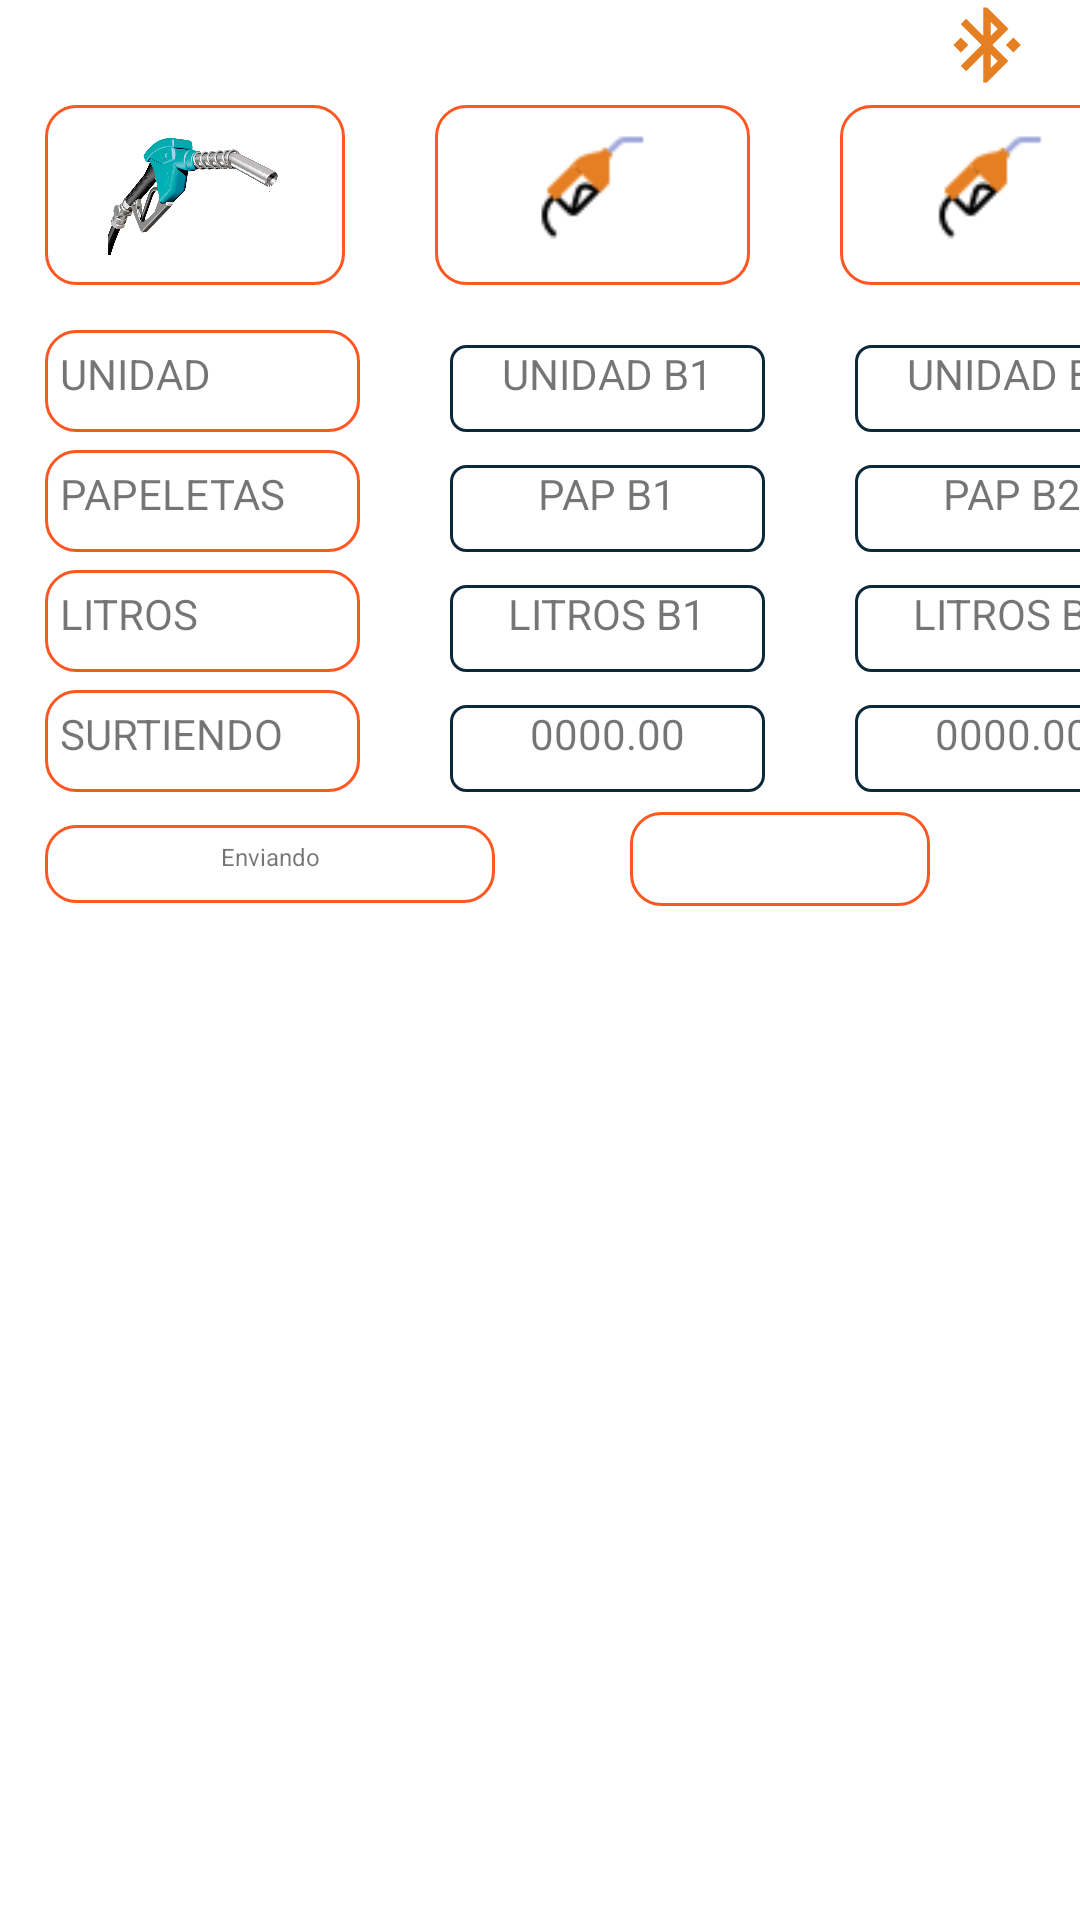

The Android layout XML behind this screen, and the referenced resources:
<!-- AndroidManifest.xml: application theme Theme.Sondas -->
<!-- res/layout/activity_panel.xml -->
<?xml version="1.0" encoding="utf-8"?>
<RelativeLayout xmlns:android="http://schemas.android.com/apk/res/android"
    android:layout_width="match_parent"
    android:layout_height="match_parent">

    <LinearLayout

        android:layout_width="match_parent"
        android:layout_height="wrap_content"
        android:layout_marginEnd="16dp"
        android:gravity="end"
        android:orientation="horizontal">

        <ImageView
            android:id="@+id/img_connect"
            android:layout_width="30dp"
            android:layout_height="30dp"
            android:background="?selectableItemBackgroundBorderless"
            android:src="@drawable/ic_bluetooth_connected" />
    </LinearLayout>



    <LinearLayout
        android:layout_width="match_parent"
        android:layout_height="wrap_content"
        android:layout_marginTop="35dp"
        android:orientation="horizontal">

        <ImageView
            android:layout_width="100dp"
            android:layout_height="60dp"
            android:layout_marginHorizontal="15dp"
            android:background="@drawable/stylo_borde_encabezados"
            android:src="@drawable/bg_fuel_kontrol">

        </ImageView>

        <ImageView
            android:layout_width="105dp"
            android:layout_height="60dp"
            android:layout_marginHorizontal="15dp"
            android:background="@drawable/stylo_borde_encabezados"
            android:src="@drawable/bg_dispensador"></ImageView>

        <ImageView
            android:layout_width="100dp"
            android:layout_height="60dp"
            android:layout_marginHorizontal="15dp"
            android:background="@drawable/stylo_borde_encabezados"
            android:src="@drawable/bg_dispensador"></ImageView>

    </LinearLayout>

    <LinearLayout
        android:layout_width="match_parent"
        android:layout_height="wrap_content"
        android:layout_marginTop="110dp"
        android:orientation="horizontal">

        <TextView
            android:layout_width="105sp"
            android:layout_height="wrap_content"
            android:layout_marginHorizontal="15dp"
            android:background="@drawable/stylo_borde_encabezados"
            android:text="UNIDAD"
            android:textSize="14sp" />

        <TextView
            android:id="@+id/UnidadB1"
            android:layout_width="105sp"
            android:layout_height="wrap_content"
            android:layout_marginHorizontal="15dp"
            android:background="@drawable/stylo_borde_listview"
            android:gravity="center"
            android:text="UNIDAD B1"
            android:textSize="14sp"/>

        <TextView
            android:id="@+id/UnidadB2"
            android:layout_width="105sp"
            android:layout_height="wrap_content"
            android:layout_marginHorizontal="15dp"
            android:background="@drawable/stylo_borde_listview"
            android:gravity="center"
            android:text="UNIDAD B2"
            android:textSize="14sp"
            />
    </LinearLayout>

    <LinearLayout
        android:layout_width="match_parent"
        android:layout_height="wrap_content"
        android:layout_marginTop="150dp"
        android:orientation="horizontal">

        <TextView
            android:layout_width="105sp"
            android:layout_height="wrap_content"
            android:layout_marginHorizontal="15dp"
            android:background="@drawable/stylo_borde_encabezados"
            android:text="PAPELETAS"
            android:textSize="14sp"/>

        <TextView
            android:id="@+id/PapeletasB1"
            android:layout_width="105sp"
            android:layout_height="wrap_content"
            android:layout_marginHorizontal="15dp"
            android:background="@drawable/stylo_borde_listview"
            android:gravity="center"
            android:text="PAP B1"
            android:textSize="14sp"
            />

        <TextView
            android:id="@+id/PapeletasB2"
            android:layout_width="105sp"
            android:layout_height="wrap_content"
            android:layout_marginHorizontal="15dp"
            android:background="@drawable/stylo_borde_listview"
            android:gravity="center"
            android:text="PAP B2"
            android:textSize="14sp"
            />
    </LinearLayout>

    <LinearLayout
        android:layout_width="match_parent"
        android:layout_height="wrap_content"
        android:layout_marginTop="190dp"
        android:orientation="horizontal"
        >

        <TextView
            android:layout_width="105sp"
            android:layout_height="wrap_content"
            android:layout_marginHorizontal="15dp"
            android:background="@drawable/stylo_borde_encabezados"
            android:text="LITROS"
            android:textSize="14sp"
            />

        <TextView
            android:id="@+id/LitrosB1"
            android:layout_width="105sp"
            android:layout_height="wrap_content"
            android:layout_marginHorizontal="15dp"
            android:background="@drawable/stylo_borde_listview"
            android:gravity="center"
            android:text="LITROS B1"
            android:textSize="14sp"
            />

        <TextView
            android:id="@+id/LitrosB2"
            android:layout_width="105sp"
            android:layout_height="wrap_content"
            android:layout_marginHorizontal="15dp"
            android:background="@drawable/stylo_borde_listview"
            android:gravity="center"
            android:text="LITROS B2"
            android:textSize="14sp"
            />
    </LinearLayout>


    <LinearLayout
        android:layout_width="match_parent"
        android:layout_height="wrap_content"
        android:layout_marginTop="230dp"
        android:orientation="horizontal">

        <TextView
            android:layout_width="105sp"
            android:layout_height="wrap_content"
            android:layout_marginHorizontal="15dp"
            android:background="@drawable/stylo_borde_encabezados"
            android:text="SURTIENDO"
            android:textSize="14sp"
            />

        <TextView
            android:id="@+id/surtiendoB1"
            android:layout_width="105sp"
            android:layout_height="wrap_content"
            android:layout_marginHorizontal="15dp"
            android:background="@drawable/stylo_borde_listview"
            android:gravity="center"
            android:text="0000.00"
            android:textSize="14sp"
            />

        <TextView
            android:id="@+id/surtiendoB2"
            android:layout_width="105sp"
            android:layout_height="wrap_content"
            android:layout_marginHorizontal="15dp"
            android:background="@drawable/stylo_borde_listview"
            android:gravity="center"
            android:text="0000.00"
            android:textSize="14sp"
            />
    </LinearLayout>

    <LinearLayout
        android:layout_width="match_parent"
        android:layout_height="wrap_content"
        android:layout_marginTop="270dp"
        android:orientation="horizontal"
        >

        <TextView
            android:id="@+id/lblRecibo"
            android:layout_width="150dp"
            android:layout_height="wrap_content"
            android:layout_marginHorizontal="15dp"
            android:background="@drawable/stylo_borde_encabezados"
            android:gravity="center"
            android:text="Enviando"
            android:textSize="8sp"
            />

        <EditText
            android:id="@+id/edtEnviar"
            android:layout_width="100sp"
            android:layout_height="wrap_content"
            android:layout_marginHorizontal="30sp"
            android:background="@drawable/stylo_borde_encabezados"
            android:hint=""
            android:imeOptions="actionNext"
            android:inputType="textEmailAddress"
            android:maxLines="1"
            android:selectAllOnFocus="true"
            android:singleLine="true"
            android:textAlignment="center"
            android:textColorHighlight="#009688"
            android:textColorHint="@color/light_blue_900"
            android:textColorLink="#009688"
            android:textSize="12sp"
            />

        <Button
            android:id="@+id/btnEnviar"
            android:layout_width="wrap_content"
            android:layout_height="wrap_content"
            android:layout_marginHorizontal="15dp"
            android:text="ENVIAR"
            android:textSize="8sp"/>

    </LinearLayout>

    <LinearLayout
        android:layout_width="match_parent"
        android:layout_height="wrap_content"
        android:layout_marginTop="360sp"
        android:orientation="horizontal">

        <androidx.recyclerview.widget.RecyclerView
            android:id="@+id/rcvListaValesPendientes"
            android:background="@color/purple_700"
            android:layout_width="match_parent"
            android:layout_height="match_parent" />


    </LinearLayout>

    <LinearLayout
        android:layout_width="match_parent"
        android:layout_height="wrap_content"
        android:layout_marginTop="590sp"
        android:gravity="right"
        android:orientation="horizontal">

        <Button
            android:id="@+id/btnSeleccionarPapeletas"
            android:layout_width="wrap_content"
            android:layout_height="wrap_content"
            android:layout_marginHorizontal="5dp"
            android:layout_marginTop="150dp"
            android:background="@drawable/stylo_borde_editext"
            android:gravity="center"
            android:text="@string/unidad"
            android:textSize="15sp"
            />
    </LinearLayout>
</RelativeLayout>
<!-- resources referenced by this layout -->
<resources>
  <color name="light_blue_900">#FF01579B</color>
  <color name="purple_700">#0c293b</color>
  <!-- drawable bg_dispensador: png bitmap (drawable-v24, 1044 bytes) -->
  <!-- drawable bg_fuel_kontrol: png bitmap (drawable, 480084 bytes) -->
  <!-- drawable ic_bluetooth_connected (drawable) -->
  <vector android:height="24dp" android:tint="#E67E22"
      android:viewportHeight="24" android:viewportWidth="24"
      android:width="24dp" xmlns:android="http://schemas.android.com/apk/res/android">
      <path android:fillColor="@android:color/white" android:pathData="M7,12l-2,-2 -2,2 2,2 2,-2zM17.71,7.71L12,2h-1v7.59L6.41,5 5,6.41 10.59,12 5,17.59 6.41,19 11,14.41L11,22h1l5.71,-5.71 -4.3,-4.29 4.3,-4.29zM13,5.83l1.88,1.88L13,9.59L13,5.83zM14.88,16.29L13,18.17v-3.76l1.88,1.88zM19,10l-2,2 2,2 2,-2 -2,-2z"/>
  </vector>
  <!-- drawable stylo_borde_editext (drawable) -->
  <?xml version="1.0" encoding="utf-8"?>
  <shape xmlns:android="http://schemas.android.com/apk/res/android" android:shape="rectangle">
  <stroke android:width="1sp"
      android:color="@color/purple_700"/>
      <padding android:bottom="10sp"
          android:left="10sp"
          android:right="10sp"
          android:top="10sp"/>
      <corners android:radius="10dp"/>
  </shape>
  <!-- drawable stylo_borde_encabezados (drawable-v24) -->
  <?xml version="1.0" encoding="utf-8"?>
  <shape xmlns:android="http://schemas.android.com/apk/res/android" android:shape="rectangle">
  <stroke android:width="1sp"
      android:color="@color/teal_200"/>
      <padding android:bottom="10sp"
          android:left="5sp"
          android:right="5sp"
          android:top="5sp"/>
      <corners android:radius="10dp"/>
  </shape>
  <!-- drawable stylo_borde_listview (drawable-v24) -->
  <?xml version="1.0" encoding="utf-8"?>
  <shape xmlns:android="http://schemas.android.com/apk/res/android" android:shape="rectangle">
  
  <stroke android:width="1sp"
      android:color="@color/purple_700"/>
      <padding android:bottom="10sp"
          android:left="5sp"
          android:right="5sp"/>
      <corners android:radius="5sp"/>
  </shape>
  <string name="unidad">Unidad</string>
  <style name="Theme.Sondas" parent="Theme.MaterialComponents.DayNight.DarkActionBar">
          
          <item name="colorPrimary">@color/purple_500</item>
          <item name="colorPrimaryVariant">@color/purple_700</item>
          <item name="colorOnPrimary">@color/white</item>
          
          <item name="colorSecondary">@color/teal_200</item>
          <item name="colorSecondaryVariant">@color/teal_700</item>
          <item name="colorOnSecondary">@color/black</item>
          
          <item name="android:statusBarColor" tools:targetApi="l">?attr/colorPrimaryVariant</item>
          
      </style>
  <color name="teal_200">#FF5722</color>
  <color name="purple_500">#0c293b</color>
  <color name="white">#FFFFFFFF</color>
  <color name="teal_700">#FF018786</color>
  <color name="black">#FF039BE5</color>
</resources>
